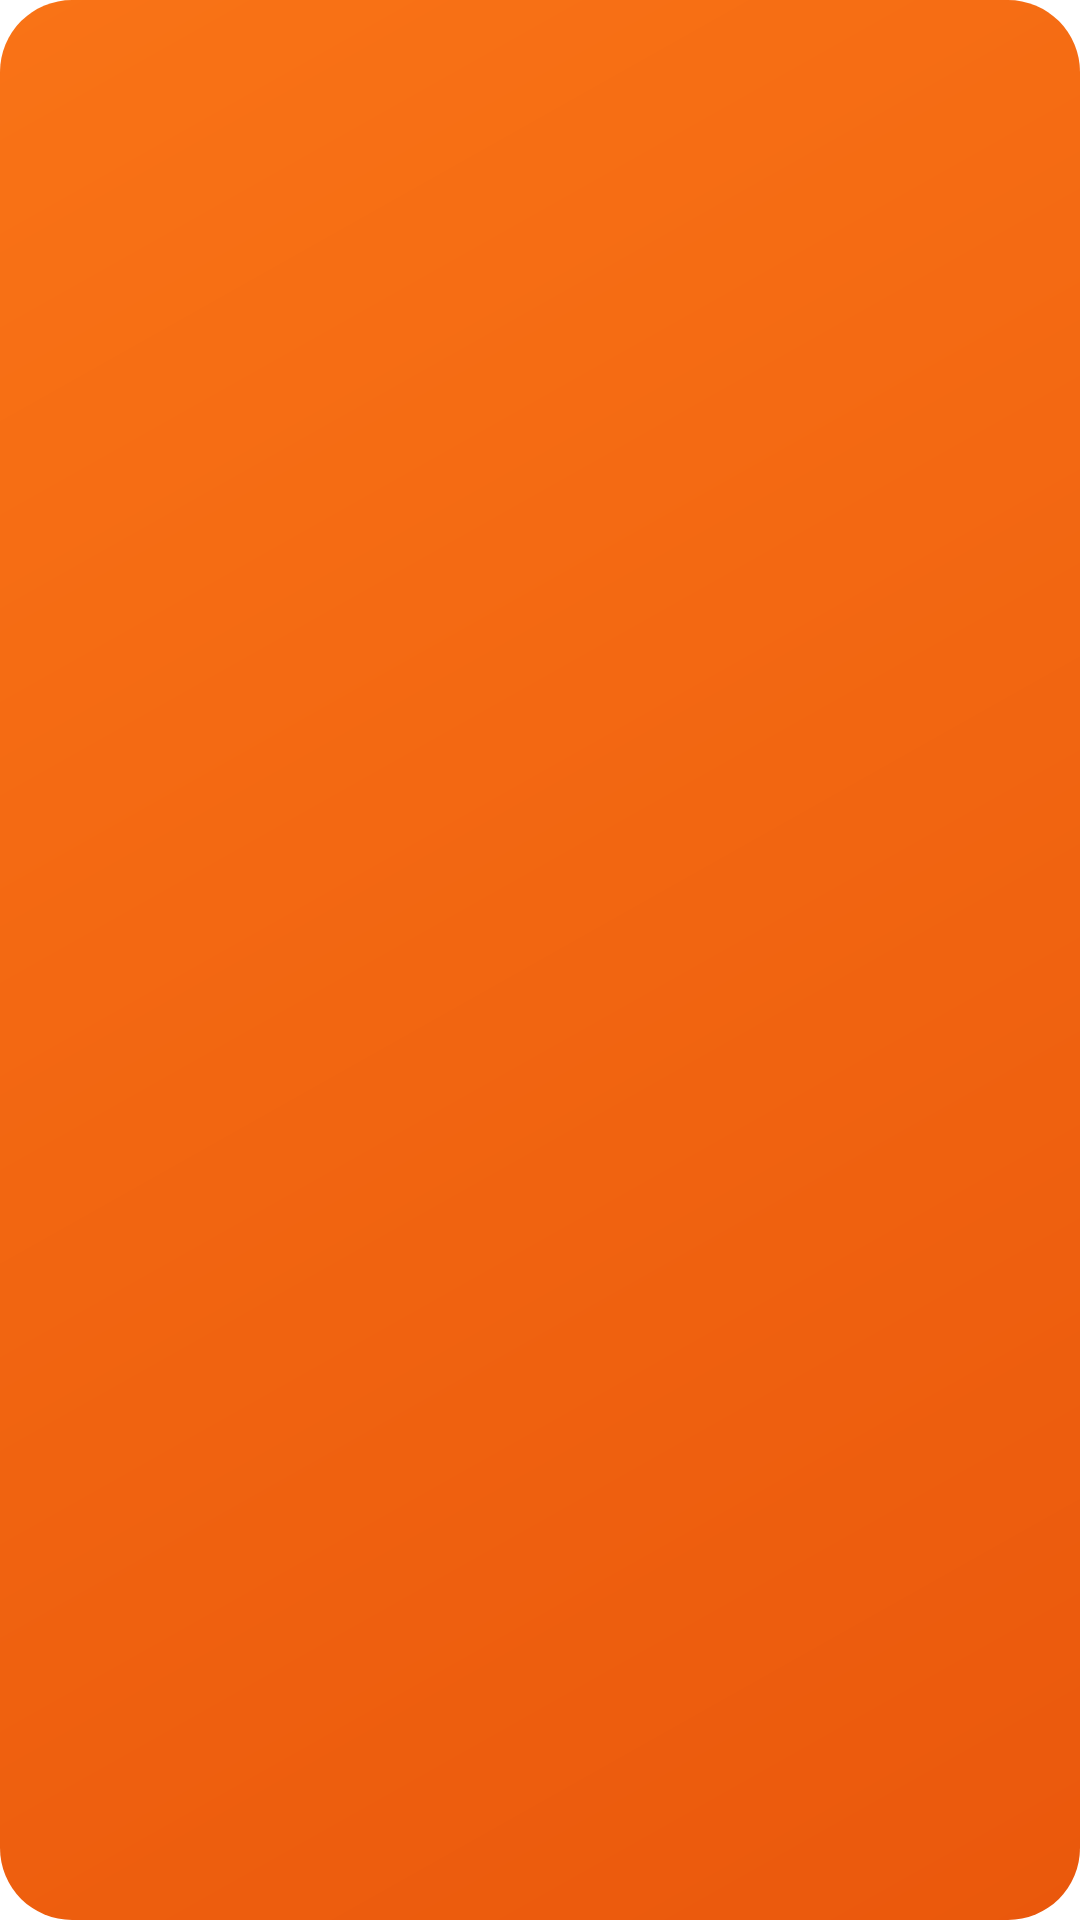

Here is an Android app screen rendered from its layout file. Give the layout XML and the strings, colors and styles it references.
<!-- AndroidManifest.xml: fallback theme Theme.MaterialComponents.DayNight.NoActionBar -->
<!-- res/layout/widget_practice.xml -->
<?xml version="1.0" encoding="utf-8"?>
<LinearLayout xmlns:android="http://schemas.android.com/apk/res/android"
    android:id="@+id/widget_root"
    android:layout_width="match_parent"
    android:layout_height="match_parent"
    android:orientation="vertical"
    android:gravity="top"
    android:padding="14dp"
    android:background="@drawable/widget_bg_accent">

    <TextView
        android:id="@+id/practice_label"
        android:layout_width="match_parent"
        android:layout_height="wrap_content"
        android:textSize="10sp"
        android:textStyle="bold"
        android:textAllCaps="true"
        android:letterSpacing="0.07"
        android:maxLines="1"
        android:ellipsize="end" />

    <LinearLayout
        android:layout_width="match_parent"
        android:layout_height="wrap_content"
        android:orientation="horizontal"
        android:baselineAligned="false"
        android:gravity="bottom"
        android:layout_marginTop="2dp">

        <TextView
            android:id="@+id/practice_value"
            android:layout_width="wrap_content"
            android:layout_height="wrap_content"
            android:textSize="32sp"
            android:textStyle="bold"
            android:maxLines="1" />

        
        <TextView
            android:id="@+id/practice_streak"
            android:layout_width="0dp"
            android:layout_weight="1"
            android:layout_height="wrap_content"
            android:layout_marginStart="8dp"
            android:layout_marginBottom="3dp"
            android:gravity="end"
            android:textSize="11sp"
            android:maxLines="1"
            android:ellipsize="end" />
    </LinearLayout>

    <TextView
        android:id="@+id/practice_goal"
        android:layout_width="match_parent"
        android:layout_height="wrap_content"
        android:layout_marginTop="8dp"
        android:textSize="11sp"
        android:maxLines="2"
        android:ellipsize="end" />

    
    <TextView
        android:id="@+id/practice_platforms"
        android:layout_width="match_parent"
        android:layout_height="wrap_content"
        android:layout_marginTop="3dp"
        android:textSize="10sp"
        android:maxLines="2"
        android:ellipsize="end" />
</LinearLayout>
<!-- resources referenced by this layout -->
<resources>
  <!-- drawable widget_bg_accent (drawable) -->
  <?xml version="1.0" encoding="utf-8"?>
  <shape xmlns:android="http://schemas.android.com/apk/res/android" android:shape="rectangle">
      <gradient android:startColor="#F97316" android:endColor="#EA580C" android:angle="315" />
      <corners android:radius="24dp" />
  </shape>
</resources>
